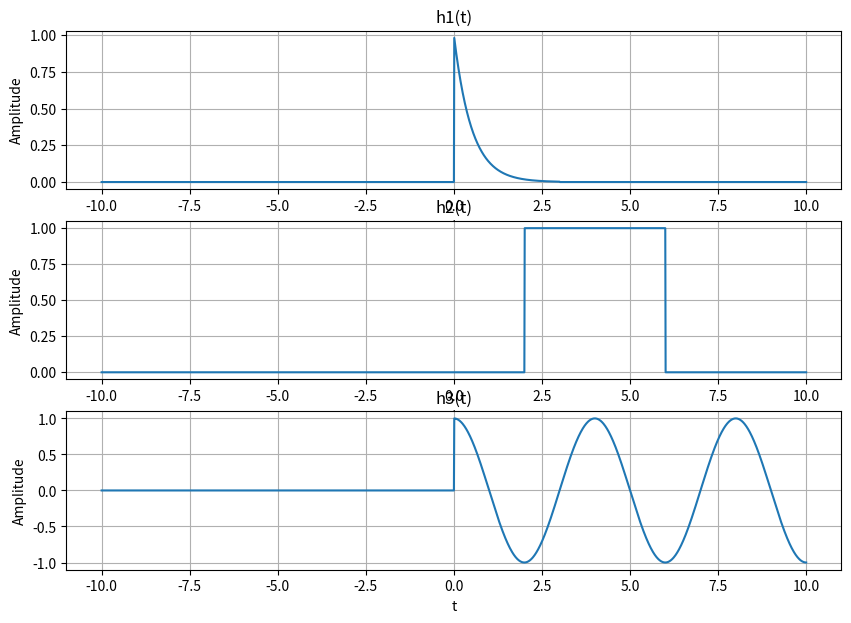
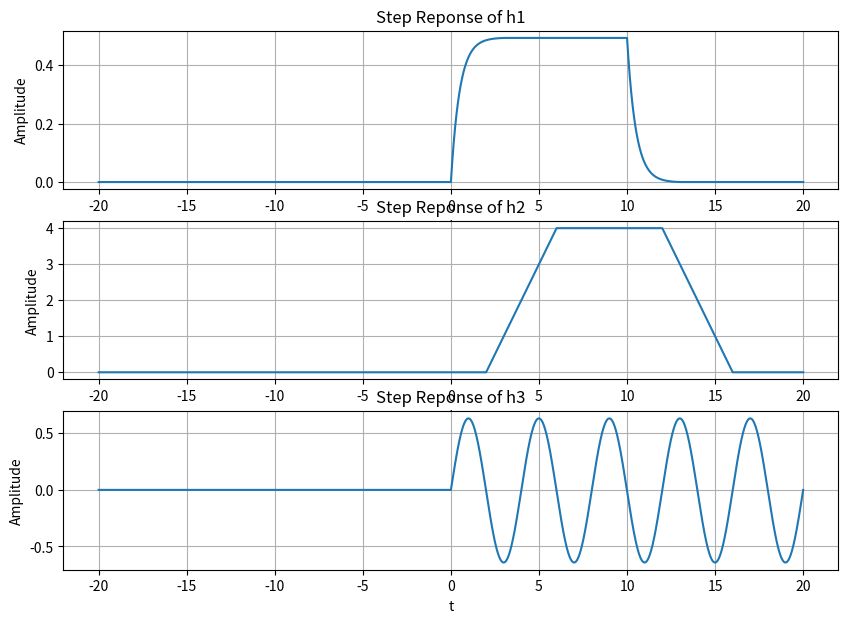
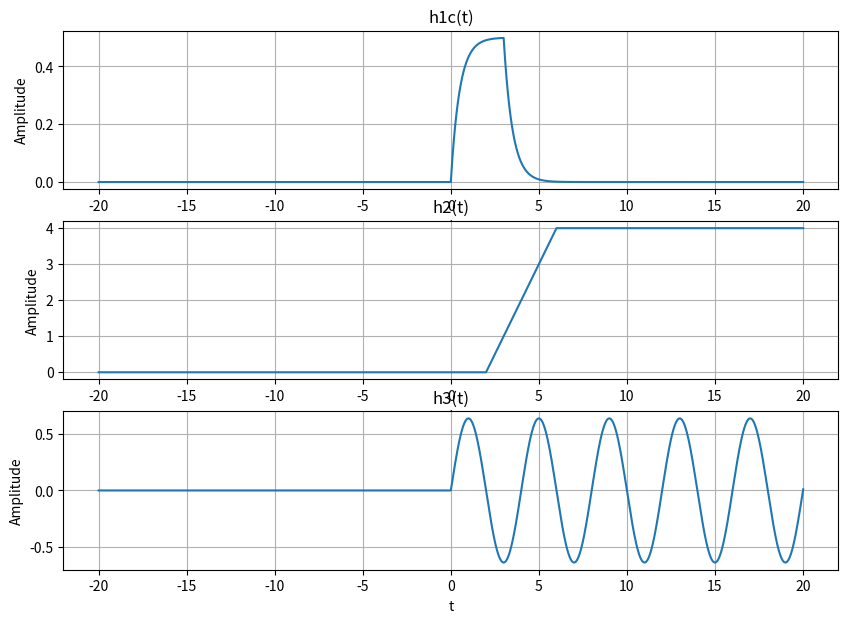

These charts were generated, in order, by the following Python code:
# -*- coding: utf-8 -*-
"""
Created on Tue Feb  8 13:54:52 2022

@author: learn
"""

# -*- coding: utf-8 -*-
"""
Created on Tue Feb  1 13:33:16 2022

@author:
"""

 # ###############################################################
 # #
 # [redacted]
 # [redacted]
 # Lab 4 #
 #  # 02/8/2022
 # Any other necessary information needed to navigate the file #
 # #
 # ###############################################################
 
import numpy as np
import matplotlib.pyplot as plt
import math
import scipy.signal

#...........Time............#
steps = 1e-2 # Define step size
t = np.arange(-10, 10 + steps , steps)



#...........Ramp and Step Function...........#
def ramp(t):
    y = np.zeros(t.shape)
    
    for i in range(len(t)):
        if (t[i] > 0):
            y[i]=t[i]
        else: 
            y[i] = 0
    return y
        
def step(t):
    x = np.zeros(t.shape)
    
    for i in range(len(t)):
        if (t[i] > 0):
            x[i]= 1
        else:
            x[i]=0
            
    return x

#...............functions to graph.......#
f = 0.25
def h1(t):
    z = np.exp(-2*t) * (step(t)-step(t-3))
    return z
def h2(t):
    x = step(t-2) - step(t-6)
    return x
def h3(t):
   y = np.cos(0.25*2*math.pi*t)*step(t)
   return y
def f(t):
    z = step(t)
    return z

f = f(t)            
h1 = h1(t)
h2 = h2(t)
h3 = h3(t)

#.............Task 1 Plotting functions......#

plt.figure(figsize = (10, 7))
plt.subplot(3, 1, 1)
plt.plot(t,h1)
plt.grid()
plt.ylabel('Amplitude')
plt.xlabel( 't')
plt.title('h1(t)')



plt.subplot(3, 1, 2)
plt.plot(t,h2)
plt.grid()
plt.ylabel('Amplitude')
plt.xlabel( 't')
plt.title('h2(t)')



plt.subplot(3, 1, 3)
plt.plot(t,h3)
plt.grid()
plt.ylabel('Amplitude')
plt.xlabel( 't')
plt.title('h3(t)')
plt.show()


#.............Convolution............#

def convo(f1, f2):
    Nf1 = len(f1)
    Nf2 = len(f2)
    f1extend = np.append(f1, np.zeros((1,Nf2-1)))
    f2extend = np.append(f2, np.zeros((1,Nf1-1)))
    result = np.zeros(f1extend.shape)
    for i in range (Nf2 + Nf1-2):
        result[i]=0
        for j in range (Nf1):
                if(i-j+1 > 0):
                    try:
                        result[i]+= f1extend[j]*f2extend[i-j+1]
                    except:
                        print(i,j)
    return result

#................Adjusting Time............#

t = np.arange(-10, 10 + steps , steps)

NT = len(t)

textend = np.arange(2*t[0], 2*t[NT-1]+ steps,steps)

fh1 = convo(f,h1)*steps
fh2 = convo(f,h2)*steps
fh3 = convo(f,h3)*steps


plt.figure(figsize = (10, 7))
plt.subplot(3, 1, 1)
plt.plot(textend,fh1)
plt.grid()
plt.ylabel('Amplitude')
plt.xlabel( 't')
plt.title('Step Reponse of h1')

plt.subplot(3, 1, 2)
plt.plot(textend,fh2)
plt.grid()
plt.ylabel('Amplitude')
plt.xlabel( 't')
plt.title('Step Reponse of h2')

plt.subplot(3, 1, 3)
plt.plot(textend,fh3)
plt.grid()
plt.ylabel('Amplitude')
plt.xlabel( 't')
plt.title('Step Reponse of h3')
plt.show

#.................Part 3..........#
t = np.arange (-20, 20 + steps, steps)

def h1c(t):
    z = 1/2*(1 - np.exp(-2*t))*step(t) - 1/2*(1 - np.exp(-2*(t-3)))*step(t-3)
    return z
def h2c(t):
    z = ((t-2)*step(t-2))-((t-6)*step(t-6))
    return z
def h3c(t):
    w = 0.25*2*math.pi
    z = 1/w*np.sin(w*t)*step(t)
    return z

h1c = h1c(t)
h2c = h2c(t)
h3c = h3c(t)


plt.figure(figsize = (10, 7))
plt.subplot(3, 1, 1)
plt.plot(t,h1c)
plt.grid()
plt.ylabel('Amplitude')
plt.xlabel( 't')
plt.title('h1c(t)')

plt.subplot(3, 1, 2)
plt.plot(t,h2c)
plt.grid()
plt.ylabel('Amplitude')
plt.xlabel( 't')
plt.title('h2(t)')

plt.subplot(3, 1, 3)
plt.plot(t,h3c)
plt.grid()
plt.ylabel('Amplitude')
plt.xlabel( 't')
plt.title('h3(t)')
plt.show()
